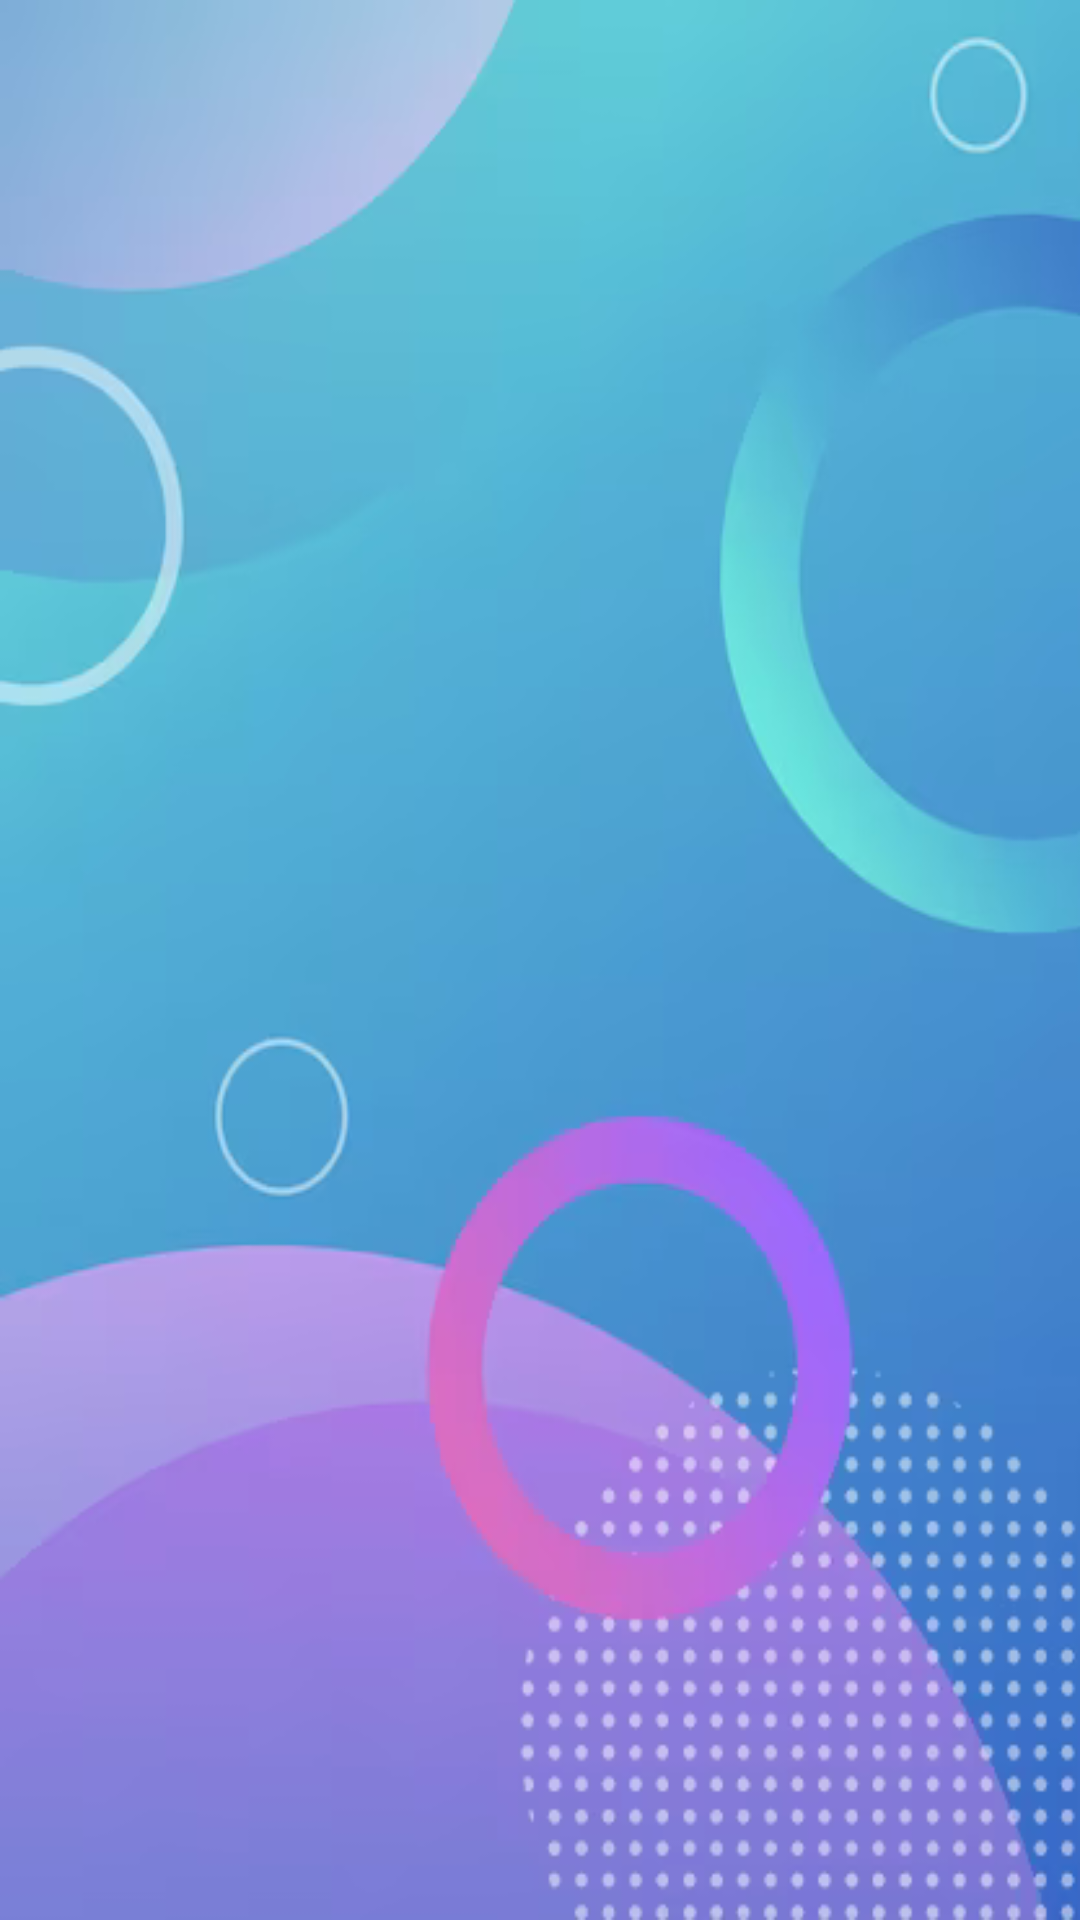

The Android layout XML behind this screen, and the referenced resources:
<!-- AndroidManifest.xml: application theme Theme.Contactus -->
<!-- res/layout/activity_main.xml -->
<?xml version="1.0" encoding="utf-8"?>
<RelativeLayout xmlns:android="http://schemas.android.com/apk/res/android"
    xmlns:app="http://schemas.android.com/apk/res-auto"
    android:background="@drawable/img"
    xmlns:tools="http://schemas.android.com/tools"
    android:layout_width="match_parent"
    android:layout_height="match_parent"
    tools:context=".MainActivity">

    <ListView
        android:layout_width="409dp"
        android:id="@+id/list1"
        android:layout_height="729dp"
        tools:layout_editor_absoluteX="1dp"
        tools:layout_editor_absoluteY="1dp" />
</RelativeLayout>
<!-- resources referenced by this layout -->
<resources>
  <!-- drawable img: png bitmap (drawable, 108716 bytes) -->
  <style name="Theme.Contactus" parent="Theme.MaterialComponents.DayNight.DarkActionBar">
          
          <item name="colorPrimary">@color/purple_500</item>
          <item name="colorPrimaryVariant">@color/purple_700</item>
          <item name="colorOnPrimary">@color/white</item>
          
          <item name="colorSecondary">@color/teal_200</item>
          <item name="colorSecondaryVariant">@color/teal_700</item>
          <item name="colorOnSecondary">@color/black</item>
          
          <item name="android:statusBarColor">?attr/colorPrimaryVariant</item>
          
      </style>
  <!-- not gathered from this repository: default colours our renderer supplied (Android Studio template values) -->
  <color name="purple_500">#FF6200EE</color>
  <color name="purple_700">#FF3700B3</color>
  <color name="teal_200">#FF03DAC5</color>
  <color name="teal_700">#FF018786</color>
  <color name="black">#FF000000</color>
  <color name="white">#FFFFFFFF</color>
</resources>
